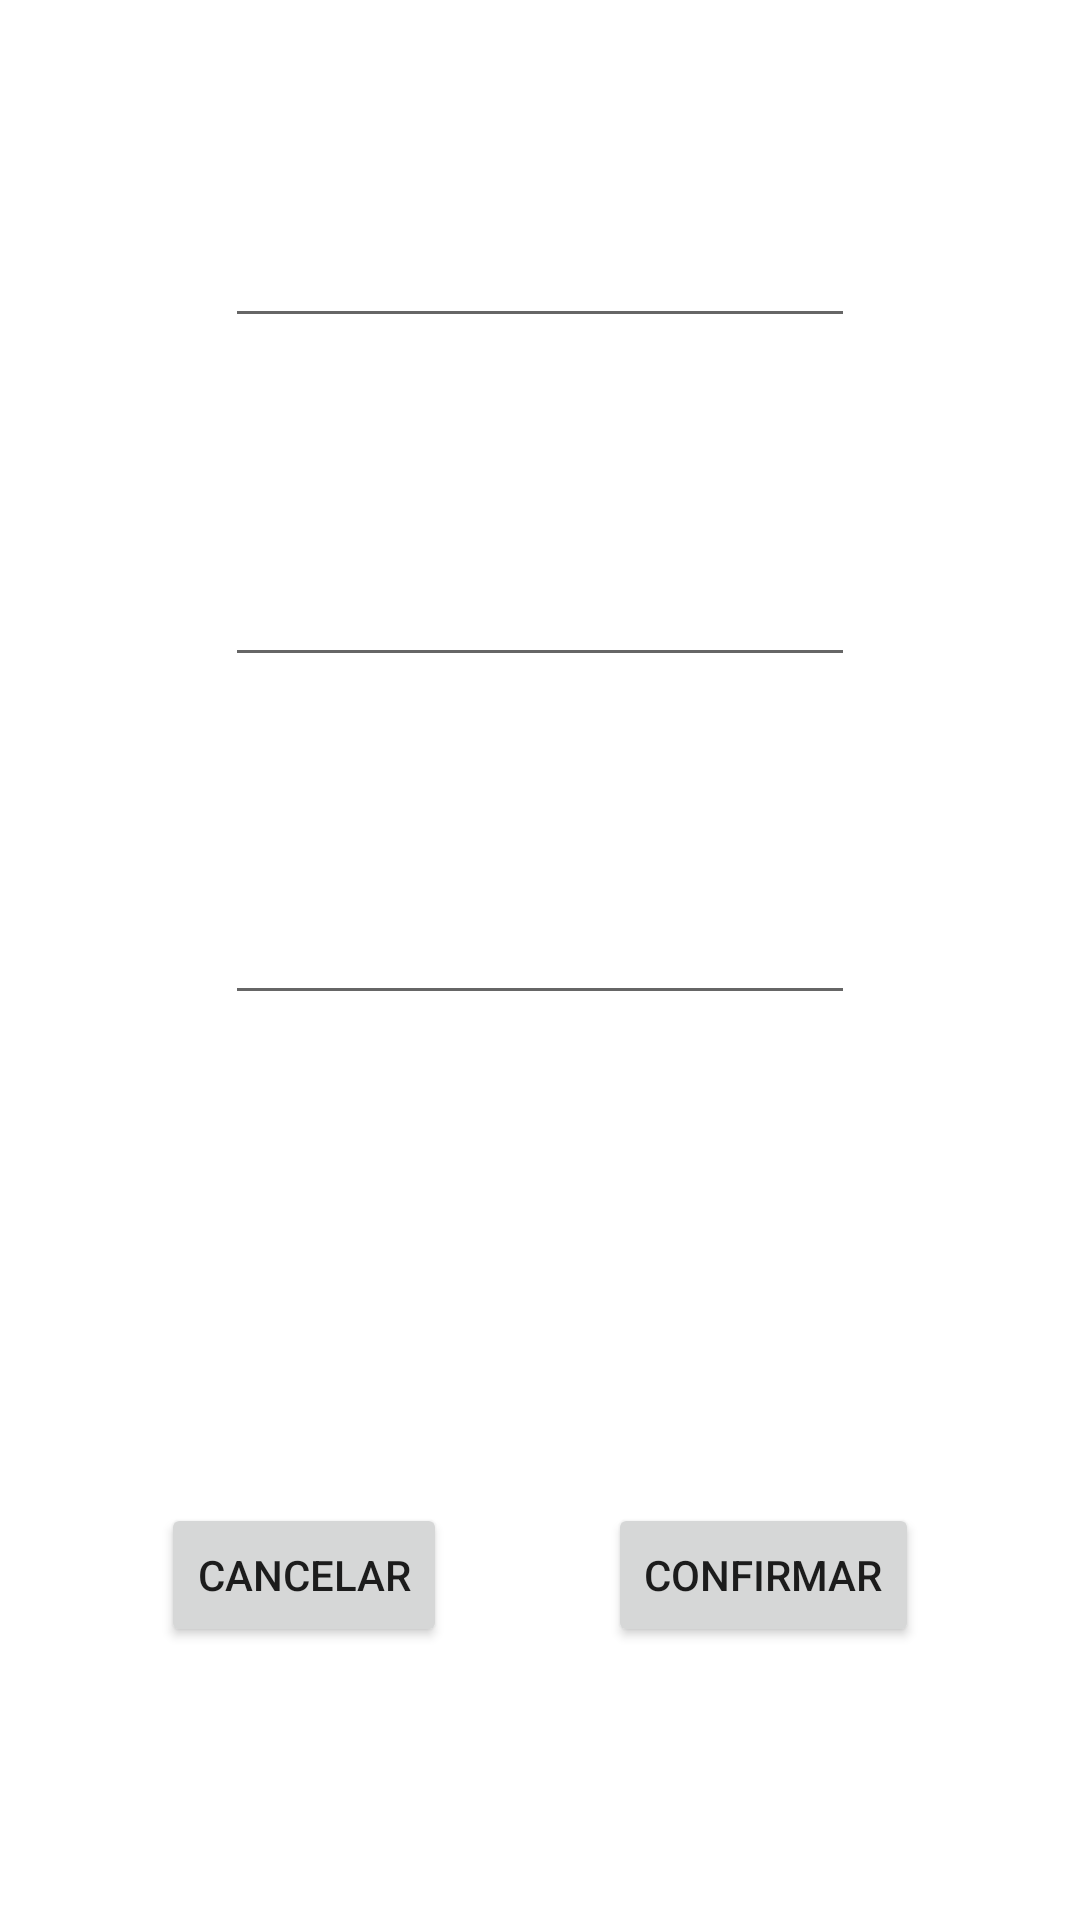

Here is an Android app screen rendered from its layout file. Give the layout XML and the strings, colors and styles it references.
<!-- AndroidManifest.xml: application theme Theme.AplicacionAmigosRecuperacion -->
<!-- res/layout/fragment_update_confirmacion.xml -->
<?xml version="1.0" encoding="utf-8"?>
<androidx.constraintlayout.widget.ConstraintLayout xmlns:android="http://schemas.android.com/apk/res/android"
    xmlns:app="http://schemas.android.com/apk/res-auto"
    xmlns:tools="http://schemas.android.com/tools"
    android:layout_width="match_parent"
    android:layout_height="match_parent"
    tools:context=".view.UpdateConfirmacionFragment">

    <Button
        android:id="@+id/btCancelar"
        android:layout_width="wrap_content"
        android:layout_height="wrap_content"
        android:text="@string/can"
        app:layout_constraintBottom_toBottomOf="parent"
        app:layout_constraintEnd_toStartOf="@+id/btConfirmar"
        app:layout_constraintHorizontal_bias="0.5"
        app:layout_constraintStart_toStartOf="parent"
        app:layout_constraintTop_toTopOf="@+id/guideline2" />

    <Button
        android:id="@+id/btConfirmar"
        android:layout_width="wrap_content"
        android:layout_height="wrap_content"
        android:text="@string/acep"
        app:layout_constraintBottom_toBottomOf="parent"
        app:layout_constraintEnd_toEndOf="parent"
        app:layout_constraintHorizontal_bias="0.5"
        app:layout_constraintStart_toEndOf="@+id/btCancelar"
        app:layout_constraintTop_toTopOf="@+id/guideline2" />

    <EditText
        android:id="@+id/etnombre"
        android:layout_width="wrap_content"
        android:layout_height="wrap_content"
        android:ems="10"
        android:inputType="textPersonName"
        app:layout_constraintBottom_toTopOf="@+id/etTelefono"
        app:layout_constraintEnd_toEndOf="parent"
        app:layout_constraintStart_toStartOf="parent"
        app:layout_constraintTop_toTopOf="parent" />

    <EditText
        android:id="@+id/etTelefono"
        android:layout_width="wrap_content"
        android:layout_height="wrap_content"
        android:ems="10"
        android:inputType="textPersonName"
        app:layout_constraintBottom_toTopOf="@+id/etFechaNac"
        app:layout_constraintEnd_toEndOf="parent"
        app:layout_constraintStart_toStartOf="parent"
        app:layout_constraintTop_toBottomOf="@+id/etnombre" />

    <EditText
        android:id="@+id/etFechaNac"
        android:layout_width="wrap_content"
        android:layout_height="wrap_content"
        android:ems="10"
        android:inputType="textPersonName"
        app:layout_constraintBottom_toTopOf="@+id/guideline2"
        app:layout_constraintEnd_toEndOf="parent"
        app:layout_constraintStart_toStartOf="parent"
        app:layout_constraintTop_toBottomOf="@+id/etTelefono" />

    <androidx.constraintlayout.widget.Guideline
        android:id="@+id/guideline2"
        android:layout_width="wrap_content"
        android:layout_height="wrap_content"
        android:orientation="horizontal"
        app:layout_constraintGuide_percent="0.64" />
</androidx.constraintlayout.widget.ConstraintLayout>
<!-- resources referenced by this layout -->
<resources>
  <string name="acep">confirmar</string>
  <string name="can">Cancelar</string>
  <style name="Theme.AplicacionAmigosRecuperacion" parent="Theme.MaterialComponents.DayNight.DarkActionBar">
          
          <item name="colorPrimary">@color/purple_500</item>
          <item name="colorPrimaryVariant">@color/purple_700</item>
          <item name="colorOnPrimary">@color/white</item>
          
          <item name="colorSecondary">@color/teal_200</item>
          <item name="colorSecondaryVariant">@color/teal_700</item>
          <item name="colorOnSecondary">@color/black</item>
          
          <item name="android:statusBarColor" tools:targetApi="l">?attr/colorPrimaryVariant</item>
          
      </style>
  <!-- not gathered from this repository: default colours our renderer supplied (Android Studio template values) -->
  <color name="purple_500">#FF6200EE</color>
  <color name="purple_700">#FF3700B3</color>
  <color name="teal_200">#FF03DAC5</color>
  <color name="teal_700">#FF018786</color>
  <color name="black">#FF000000</color>
  <color name="white">#FFFFFFFF</color>
</resources>
